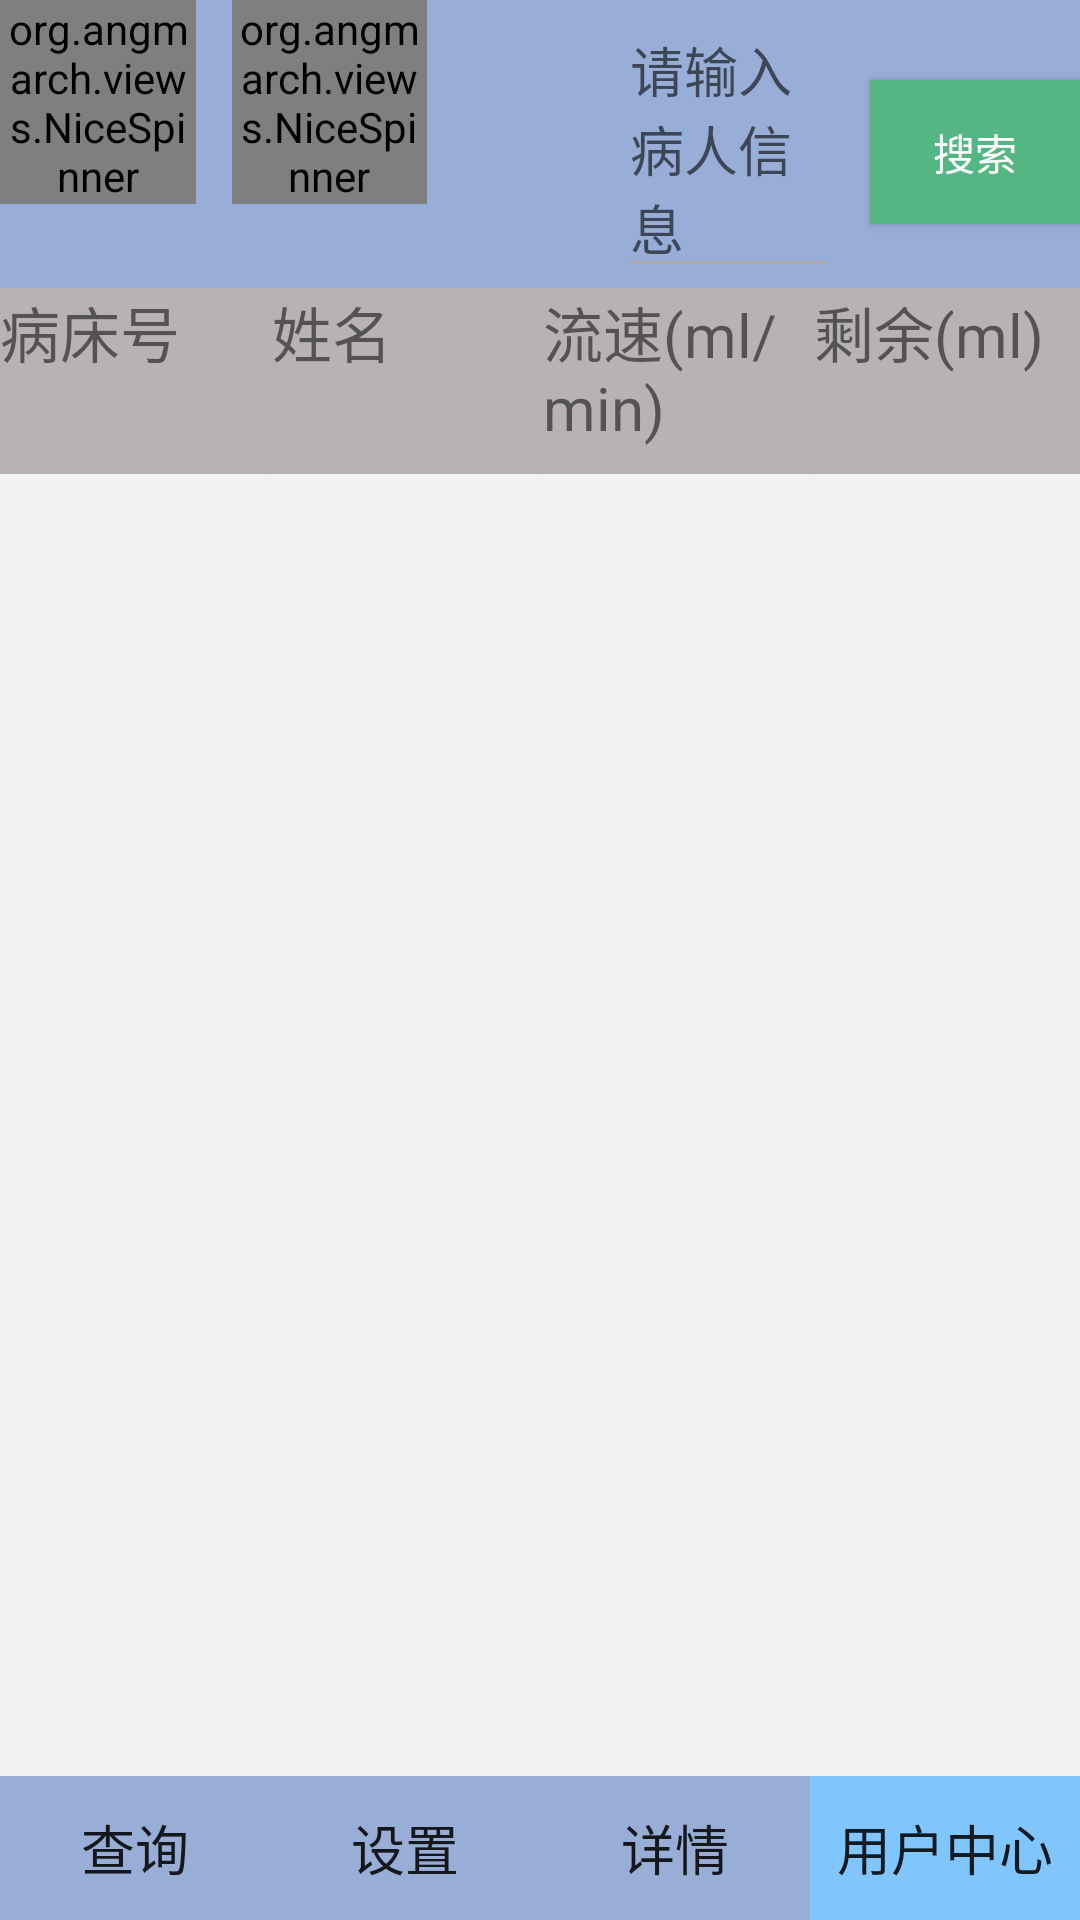

This screen was rendered from an Android layout file. Write that file and the resources it references.
<!-- AndroidManifest.xml: application theme AppTheme -->
<!-- res/layout/activity_main2.xml -->
<?xml version="1.0" encoding="utf-8"?>
<LinearLayout xmlns:android="http://schemas.android.com/apk/res/android"
    android:layout_width="match_parent"
    android:layout_height="match_parent"
    xmlns:app="http://schemas.android.com/apk/res-auto"
    android:background="#F2F2F2"
    android:orientation="vertical">


    <LinearLayout
        android:layout_width="match_parent"
        android:layout_height="wrap_content"
        android:orientation="horizontal"
        android:background="#98AED7"
        >
        <LinearLayout
            android:layout_width="match_parent"
            android:layout_height="wrap_content"
            android:layout_weight="1"
            >
            <org.angmarch.views.NiceSpinner
                android:id="@+id/nice_spinner"
                android:layout_width="wrap_content"
                android:layout_height="wrap_content"
                android:layout_weight="1"
                app:arrowTint="@color/light_gray"
                app:textTint="#000"

                app:dropDownListPaddingBottom="60dp"
                android:layout_marginEnd="12dp"
                android:layout_marginRight="12dp"/>
            <org.angmarch.views.NiceSpinner
                android:id="@+id/nice_spinner2"
                android:layout_width="wrap_content"
                android:layout_height="wrap_content"
                android:layout_weight="1"
                app:arrowTint="@color/light_gray"
                app:textTint="#000"
                app:dropDownListPaddingBottom="60dp"
                android:layout_marginEnd="12dp"
                android:layout_marginRight="12dp"/>

        </LinearLayout>

        <LinearLayout
            android:layout_width="match_parent"
            android:layout_height="wrap_content"
            android:layout_weight="1.5"
            >

        </LinearLayout>

        <LinearLayout
            android:layout_width="match_parent"
            android:layout_height="wrap_content"
            android:layout_weight="1"
            android:orientation="horizontal"
            >
            <EditText
                android:layout_width="match_parent"
                android:layout_height="wrap_content"
                android:layout_weight="4"
                android:theme="@style/MyEditText2"
                android:textCursorDrawable="@drawable/cursor_color"
                android:hint="请输入病人信息"
                />
            <TextView
                android:layout_width="10dp"
                android:layout_height="wrap_content" />
            <Button
                android:layout_weight="0.9"
                android:layout_width="wrap_content"
                android:layout_height="wrap_content"
                android:id="@+id/img_searching"
                android:textColor="#ffffff"
                android:text="搜索"
                android:background="#55b683"
                />
        </LinearLayout>


    </LinearLayout>



        <LinearLayout
            android:layout_width="match_parent"
            android:layout_height="wrap_content"
            android:orientation="vertical"
            android:layout_weight="1"
            >


            <LinearLayout

                android:layout_width="match_parent"
                android:layout_height="match_parent"
                android:layout_weight="7"
                android:background="#edb3afaf"
                android:orientation="horizontal"
                >


                <TextView
                    android:layout_width="match_parent"
                    android:layout_height="match_parent"
                    android:text="病床号"
                    android:textSize="20sp"
                    android:layout_weight="1"
                    />
                <View
                    android:layout_width="1.5dip"
                    android:layout_height="fill_parent"
                    android:background="#B4B3B3"/>
                <TextView
                    android:layout_weight="1"
                    android:layout_width="match_parent"
                    android:layout_height="match_parent"
                    android:textSize="20sp"
                    android:text="姓名"
                    />
                <View
                    android:layout_width="1.5dip"
                    android:layout_height="fill_parent"
                    android:background="#B4B3B3"/>

                <TextView
                    android:layout_weight="1"
                    android:layout_width="match_parent"
                    android:layout_height="match_parent"
                    android:text="流速(ml/min)"
                    android:textSize="20sp"

                    />
                <View
                    android:layout_width="1.5dip"
                    android:layout_height="fill_parent"
                    android:background="#B4B3B3"/>
                <TextView
                    android:layout_weight="1"
                    android:layout_width="match_parent"
                    android:layout_height="match_parent"
                    android:text="剩余(ml)"
                    android:textSize="20sp"
                    />

            </LinearLayout>
            <ListView
                android:id="@+id/list_item"
                android:layout_width="match_parent"
                android:layout_height="match_parent"
                android:layout_weight="1"
                android:minHeight="20dp">

            </ListView>

        </LinearLayout>


        <LinearLayout
            android:layout_width="match_parent"
            android:layout_height="wrap_content"
            android:orientation="vertical"
            android:layout_weight="0"
            >
            <LinearLayout
                android:layout_width="match_parent"
                android:layout_height="wrap_content"
                android:orientation="horizontal"
                >

                <Button
                    android:id="@+id/btn_1_D"
                    android:layout_width="match_parent"
                    android:layout_height="wrap_content"
                    android:layout_weight="1"
                    android:background="#98AED7"
                    android:textSize="18sp"
                    android:text="查询" />

                <Button
                    android:id="@+id/btn_2_D"
                    android:layout_width="match_parent"
                    android:layout_height="wrap_content"
                    android:layout_weight="1"
                    android:background="#98AED7"
                    android:textSize="18sp"
                    android:text="设置" />

                <Button
                    android:id="@+id/btn_3_D"
                    android:layout_width="match_parent"
                    android:layout_height="wrap_content"
                    android:layout_weight="1"
                    android:background="#98AED7"
                    android:textSize="18sp"
                    android:text="详情" />

                <Button
                    android:id="@+id/btn_4_D"
                    android:layout_width="match_parent"
                    android:layout_height="wrap_content"
                    android:layout_weight="1"
                    android:background="#80c6fd"
                    android:textSize="18sp"
                    android:text="用户中心" />
            </LinearLayout>
        </LinearLayout>

</LinearLayout>
<!-- resources referenced by this layout -->
<resources>
  <style name="MyEditText2" parent="Theme.AppCompat.Light">
          <item name="colorControlNormal">@android:color/darker_gray</item>
          <item name="colorControlActivated">#55b683</item>
      </style>
  <style name="AppTheme" parent="Theme.AppCompat.Light.NoActionBar">
          
          <item name="colorPrimary">@color/colorPrimary</item>
          <item name="colorPrimaryDark">@color/colorPrimaryDark</item>
          <item name="colorAccent">@color/colorAccent</item>
      </style>
  <!-- not gathered from this repository: default colours our renderer supplied (Android Studio template values) -->
  <color name="colorPrimary">#FF6200EE</color>
  <color name="colorPrimaryDark">#FF3700B3</color>
  <color name="colorAccent">#FF03DAC5</color>
</resources>
